Run: headless pygame with SDL's dummy video driver; simulated clock (each Clock.tick advances the game by its frame time, no real sleeping); random seed 0; keys injected as events and as key.get_pressed() state; no mouse input.
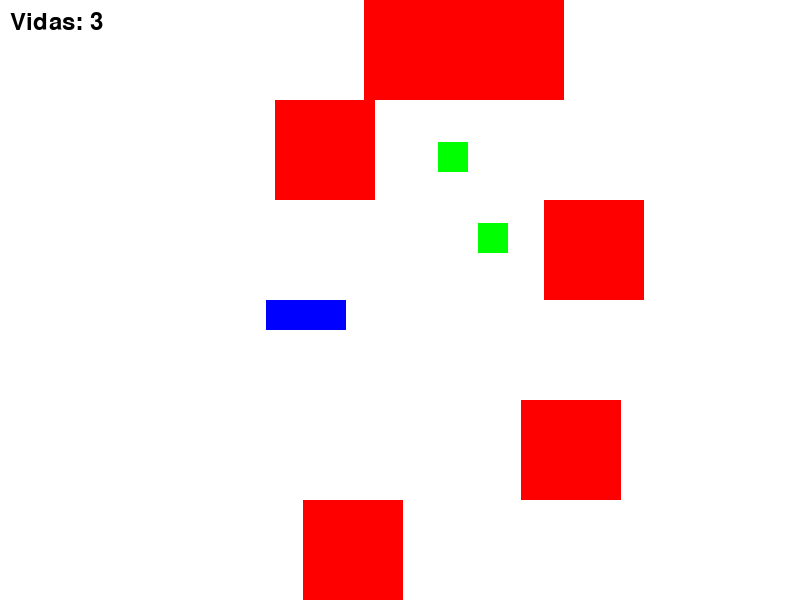
Frame 1 of 4 · flips 1–60 · no input
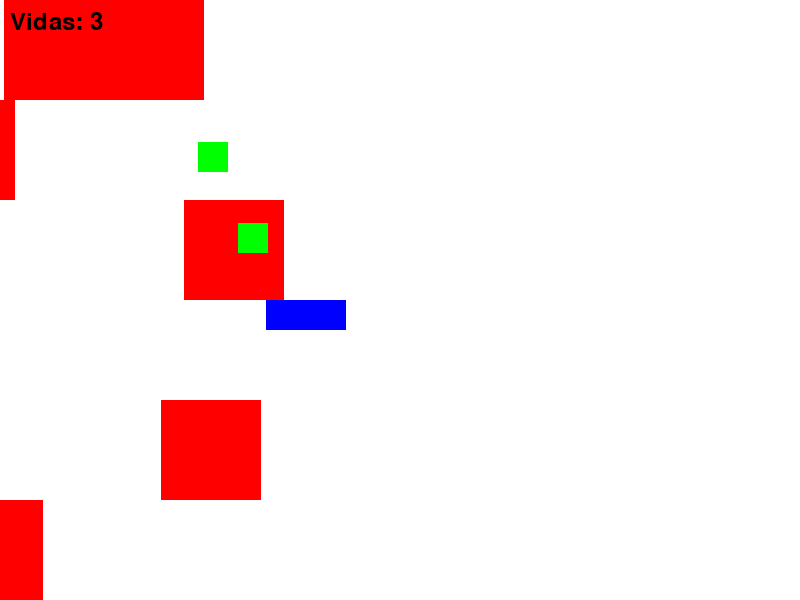
Frame 2 of 4 · flips 61–180 · tapped SPACE, RETURN · held RIGHT (→), D
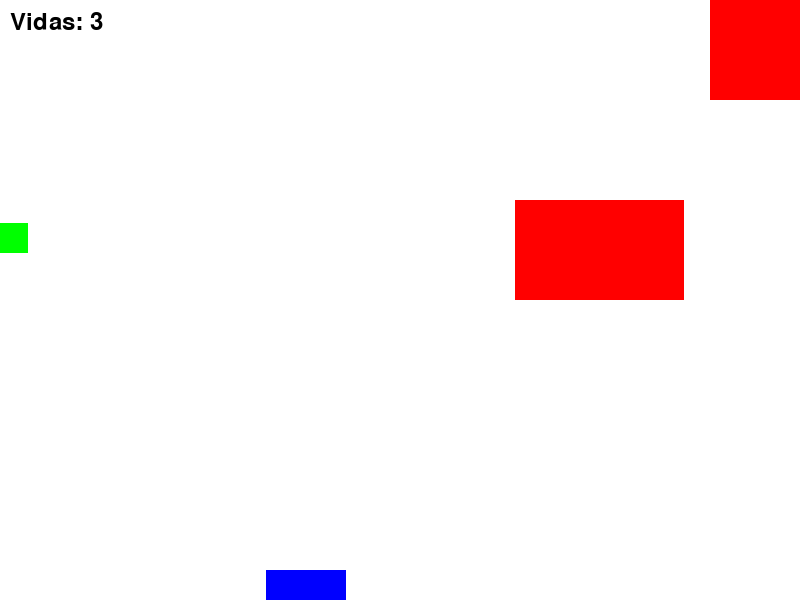
Frame 3 of 4 · flips 181–300 · held DOWN (↓), S
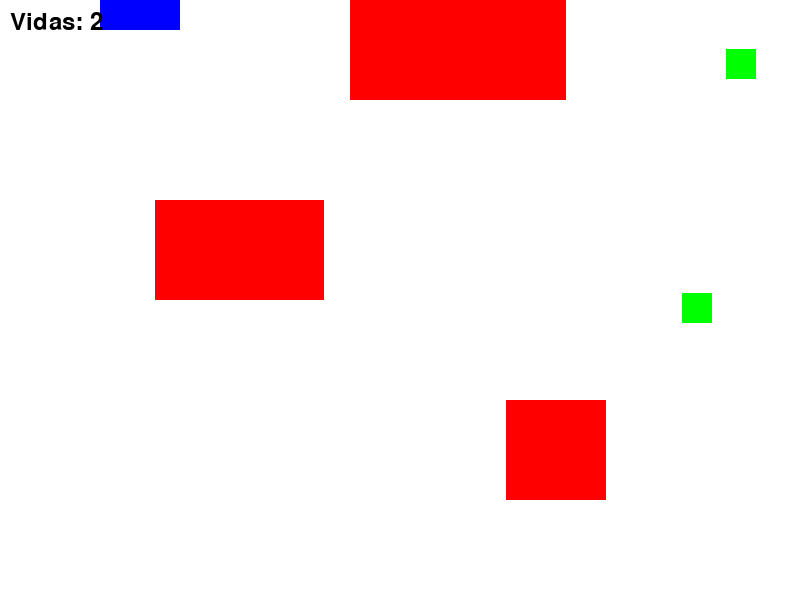
Frame 4 of 4 · flips 301–420 · held LEFT (←), A, UP (↑), W

The pygame program that drew these frames:

import pygame
import random

# Inicialización
pygame.init()
ANCHO, ALTO = 800, 600
VENTANA = pygame.display.set_mode((ANCHO, ALTO))
pygame.display.set_caption("Camino a la escuela - Nivel 2")

# Colores
BLANCO = (255, 255, 255)
ROJO = (255, 0, 0)
VERDE = (0, 255, 0)
AZUL = (0, 0, 255)
NEGRO = (0, 0, 0)

# Protagonista

jugador = pygame.Rect(ANCHO//3, ALTO//2, 80, 30)
velocidad = 5
vidas = 3
invulnerable = False
invulnerable_timer = 0
TIEMPO_INVULNERABLE = 1500  # ms


# Carriles
NUM_CARRILES = 6
ALTURA_CARRIL = ALTO // NUM_CARRILES



# Inicializar peatones: uno por carril menos uno (siempre un hueco)
def generar_peatones():
    carriles = list(range(NUM_CARRILES))
    random.shuffle(carriles)
    hueco_libre = carriles.pop()  # Carril sin obstáculo
    peatones = []
    largo_coche = 100
    largo_autobus = largo_coche * 2
    # Elegir aleatoriamente un carril para el autobús
    carril_autobus = random.choice(carriles)
    for carril in carriles:
        y = carril * ALTURA_CARRIL
        if carril == carril_autobus:
            peatones.append(pygame.Rect(random.randint(300, ANCHO-50), y, largo_autobus, ALTURA_CARRIL))
        else:
            peatones.append(pygame.Rect(random.randint(300, ANCHO-50), y, largo_coche, ALTURA_CARRIL))
    return peatones, hueco_libre

peatones, hueco_libre = generar_peatones()

# Power-ups
power_ups = [pygame.Rect(random.randint(300, ANCHO-50), random.randint(0, ALTO-40), 30, 30) for _ in range(2)]
power_up_activo = False
power_up_timer = 0

# Meta (escuela)
meta = pygame.Rect(ANCHO-80, 0, 60, ALTO)

# Reloj

clock = pygame.time.Clock()
juego_activo = True
tiempo_inicio = pygame.time.get_ticks()
duracion_nivel = 60000  # 1 minuto en milisegundos
avance_final = False

while juego_activo:
    clock.tick(60)
    tiempo_actual = pygame.time.get_ticks()
    tiempo_transcurrido = tiempo_actual - tiempo_inicio

    # Si ha pasado el minuto, activar avance automático
    if tiempo_transcurrido >= duracion_nivel:
        avance_final = True

    for evento in pygame.event.get():
        if evento.type == pygame.QUIT:
            juego_activo = False

    # Movimiento del jugador
    teclas = pygame.key.get_pressed()
    if not avance_final:
        if (teclas[pygame.K_UP] or teclas[pygame.K_w]) and jugador.top > 0:
            jugador.y -= velocidad
        if (teclas[pygame.K_DOWN] or teclas[pygame.K_s]) and jugador.bottom < ALTO:
            jugador.y += velocidad
    else:
        # Avance automático hacia la meta
        if jugador.x + jugador.width < meta.x:
            jugador.x += velocidad
        else:
            print("¡Nivel completado!")
            juego_activo = False

    # Movimiento de peatones (de derecha a izquierda)
    velocidad_peaton = 3 + int(4 * tiempo_transcurrido / duracion_nivel)  # Aumenta hasta 7
    if tiempo_transcurrido < 57000:
        carriles = list(range(NUM_CARRILES))
        random.shuffle(carriles)
        hueco_libre = carriles.pop()  # Carril sin obstáculo
        for i, peat in enumerate(peatones):
            peat.x -= velocidad_peaton
            if peat.right < 0:
                # Reasignar a un nuevo carril (excepto el hueco)
                carril = carriles.pop()
                peat.x = ANCHO + random.randint(0, 200)
                peat.y = carril * ALTURA_CARRIL
        # Si hay menos peatones que carriles-1, regenerar
        if len(peatones) < NUM_CARRILES-1:
            peatones, hueco_libre = generar_peatones()
    else:
        # A partir del segundo 55, solo mover los peatones existentes
        for peat in peatones:
            peat.x -= velocidad_peaton

    # Movimiento de power-ups (de derecha a izquierda)
    for pu in power_ups:
        pu.x -= 2
        if pu.right < 0:
            pu.x = ANCHO + random.randint(0, 200)
            pu.y = random.randint(0, ALTO-30)

    # Colisiones con peatones
    if not invulnerable:
        for peat in peatones:
            if jugador.colliderect(peat):
                vidas -= 1
                jugador.x, jugador.y = 100, ALTO//2
                invulnerable = True
                invulnerable_timer = pygame.time.get_ticks()
                if vidas == 0:
                    juego_activo = False

    # Fin de invulnerabilidad
    if invulnerable and pygame.time.get_ticks() - invulnerable_timer > TIEMPO_INVULNERABLE:
        invulnerable = False

    # Colisiones con power-ups
    for pu in power_ups:
        if jugador.colliderect(pu):
            power_up_activo = True
            power_up_timer = pygame.time.get_ticks()
            power_ups.remove(pu)
            velocidad = 8  # Ejemplo: aumenta velocidad

    # Power-up dura 3 segundos
    if power_up_activo and pygame.time.get_ticks() - power_up_timer > 3000:
        power_up_activo = False
        velocidad = 5

    # Llegada a la meta
    if jugador.colliderect(meta):
        print("¡Has llegado a la escuela!")
        juego_activo = False

    # Dibujar todo
    VENTANA.fill(BLANCO)
    pygame.draw.rect(VENTANA, AZUL, jugador)
    for peat in peatones:
        pygame.draw.rect(VENTANA, ROJO, peat)
    for pu in power_ups:
        pygame.draw.rect(VENTANA, VERDE, pu)
    # No dibujar la meta para que no tape la visión
    # pygame.draw.rect(VENTANA, NEGRO, meta)
    # Vidas
    fuente = pygame.font.SysFont(None, 36)
    texto_vidas = fuente.render(f"Vidas: {vidas}", True, NEGRO)
    VENTANA.blit(texto_vidas, (10, 10))
    pygame.display.flip()

pygame.quit()
